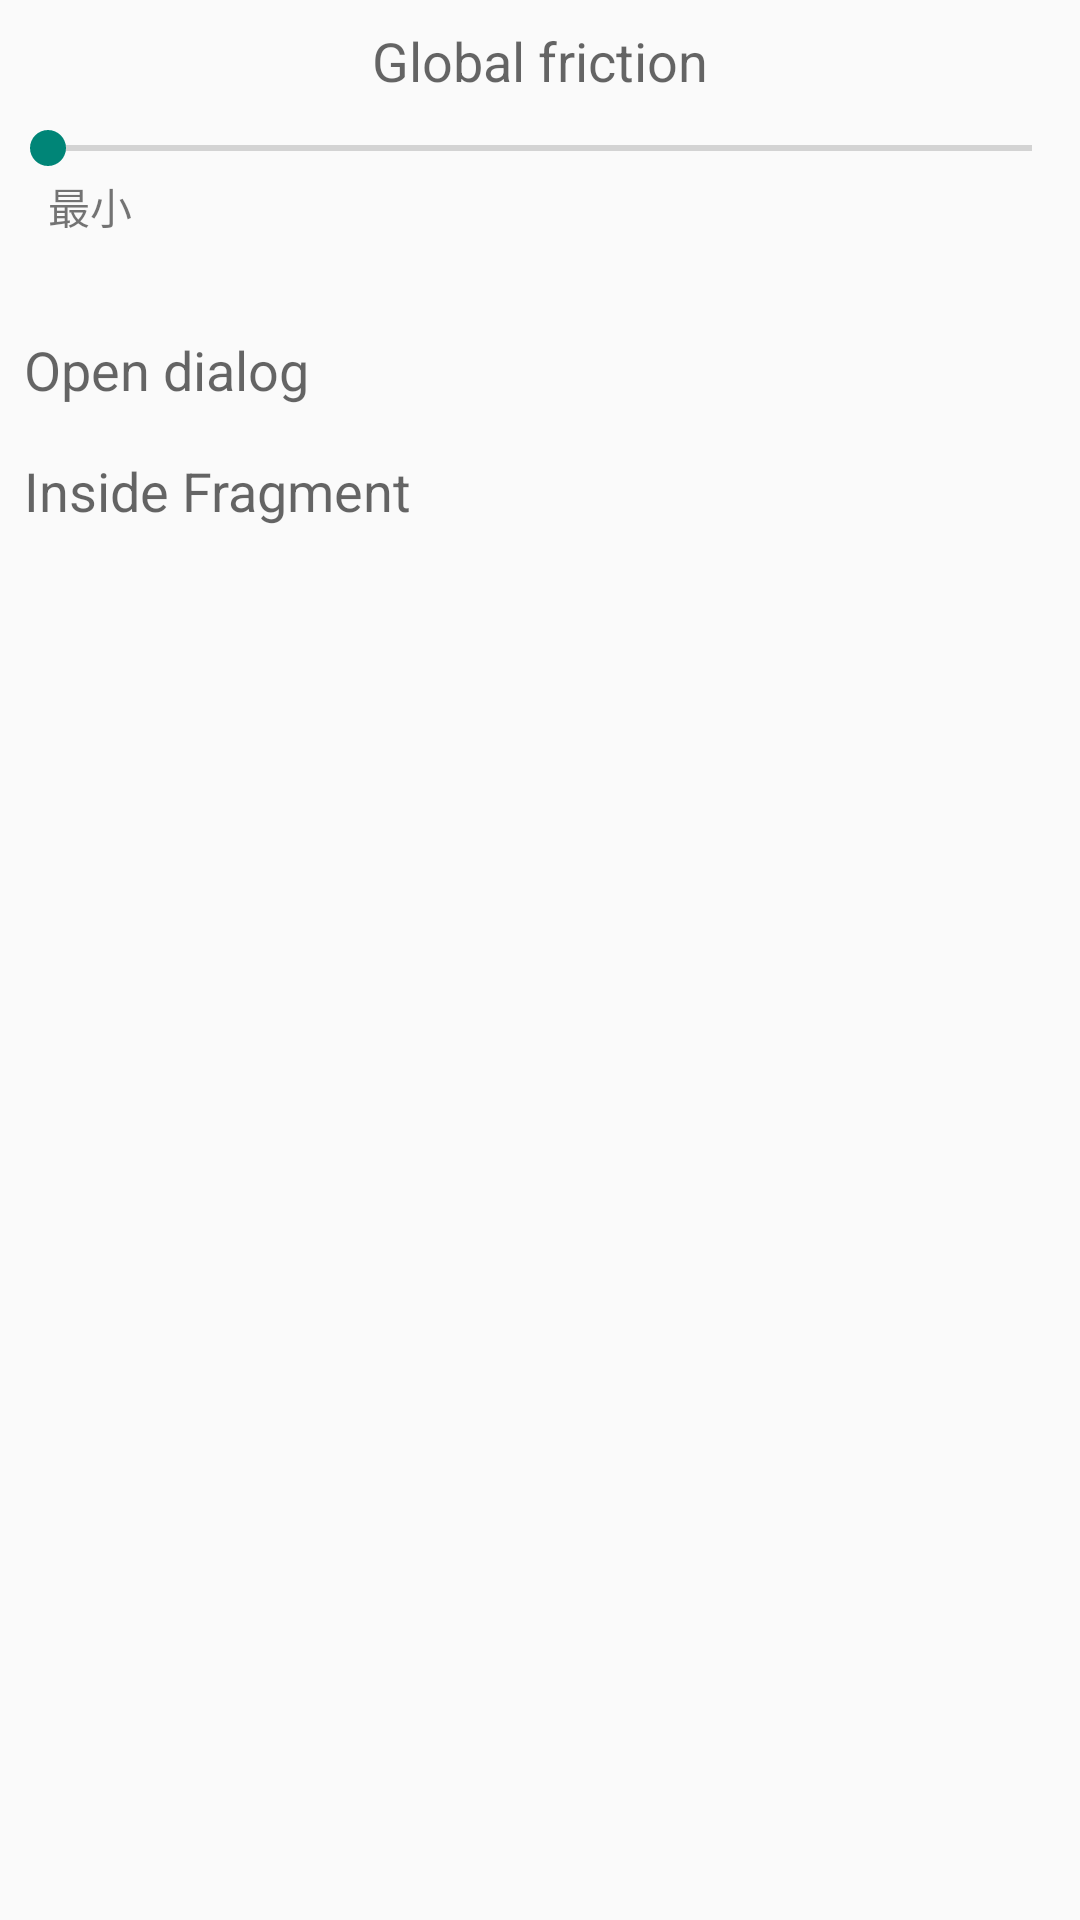

This screen was rendered from an Android layout file. Write that file and the resources it references.
<!-- AndroidManifest.xml: application theme AppTheme -->
<!-- res/layout/fragment_configuration.xml -->
<?xml version="1.0" encoding="utf-8"?>
<ScrollView xmlns:android="http://schemas.android.com/apk/res/android"
    xmlns:tools="http://schemas.android.com/tools"
    android:layout_width="match_parent"
    android:layout_height="match_parent"
    android:id="@+id/scroll_view">

    <LinearLayout
        android:orientation="vertical"
        android:layout_width="match_parent"
        android:layout_height="wrap_content">

        <TextView
            android:layout_width="match_parent"
            android:layout_height="wrap_content"
            android:gravity="center"
            android:padding="8dip"
            android:text="Global friction"
            android:textAppearance="?android:attr/textAppearanceMedium"/>

        <SeekBar
            android:layout_width="match_parent"
            android:layout_height="wrap_content"
            android:max="100"
            android:id="@+id/seek_bar" />

        <FrameLayout
            android:layout_width="match_parent"
            android:layout_height="wrap_content"
            android:paddingLeft="16dip"
            android:paddingRight="16dip"
            android:layout_marginBottom="24dip">

            <TextView
                android:layout_width="wrap_content"
                android:layout_height="wrap_content"
                android:layout_gravity="left"
                android:text="最小" />

            <TextView
                android:layout_width="wrap_content"
                android:layout_height="wrap_content"
                android:layout_gravity="center"
                tools:text="Value"
                android:id="@+id/seek_bar_value_hint"/>
        </FrameLayout>

        <TextView
            android:layout_width="match_parent"
            android:layout_height="wrap_content"
            android:text="Open dialog"
            android:padding="8dip"
            android:id="@+id/configuration_open_dialog"
            android:textAppearance="?android:attr/textAppearanceMedium"/>

        <TextView
            android:layout_width="match_parent"
            android:layout_height="wrap_content"
            android:text="Inside Fragment"
            android:padding="8dip"
            android:id="@+id/configuration_inside_fragment"
            android:textAppearance="?android:attr/textAppearanceMedium"/>

    </LinearLayout>

</ScrollView>
<!-- resources referenced by this layout -->
<resources>
  <style name="AppTheme" parent="Theme.AppCompat.Light.DarkActionBar">
          
      </style>
</resources>
